Image classification data set "dataset" (cony-su/Detecci-n-Fatiga on GitHub). Class labels (3): obstruido, abierto, cerrado.

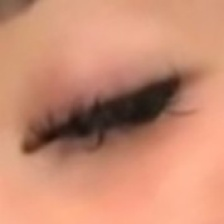
Label: cerrado

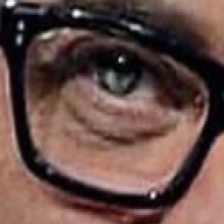
Label: abierto

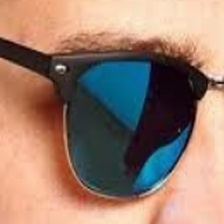
Label: obstruido

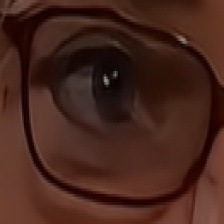
Label: abierto

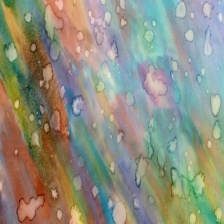
Label: obstruido

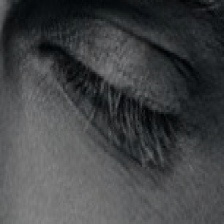
Label: cerrado
